Labelled photos from "processed", an image-classification folder in Shayanthavi/Brain-Tumer-MRI-Classifier. The possible labels are: glioma, meningioma, no tumor, pituitary tumor.

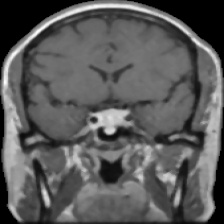
Label: pituitary tumor

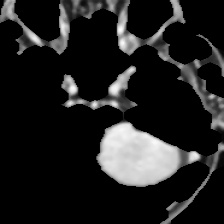
Label: meningioma

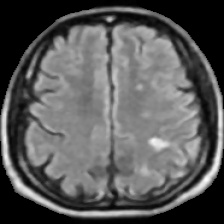
Label: no tumor

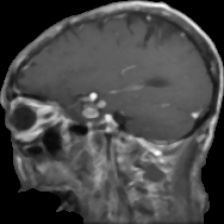
Label: glioma

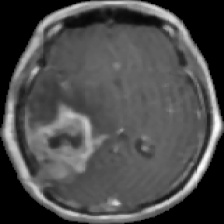
Label: glioma

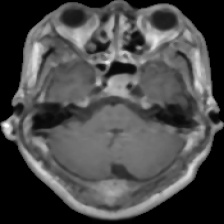
Label: pituitary tumor
